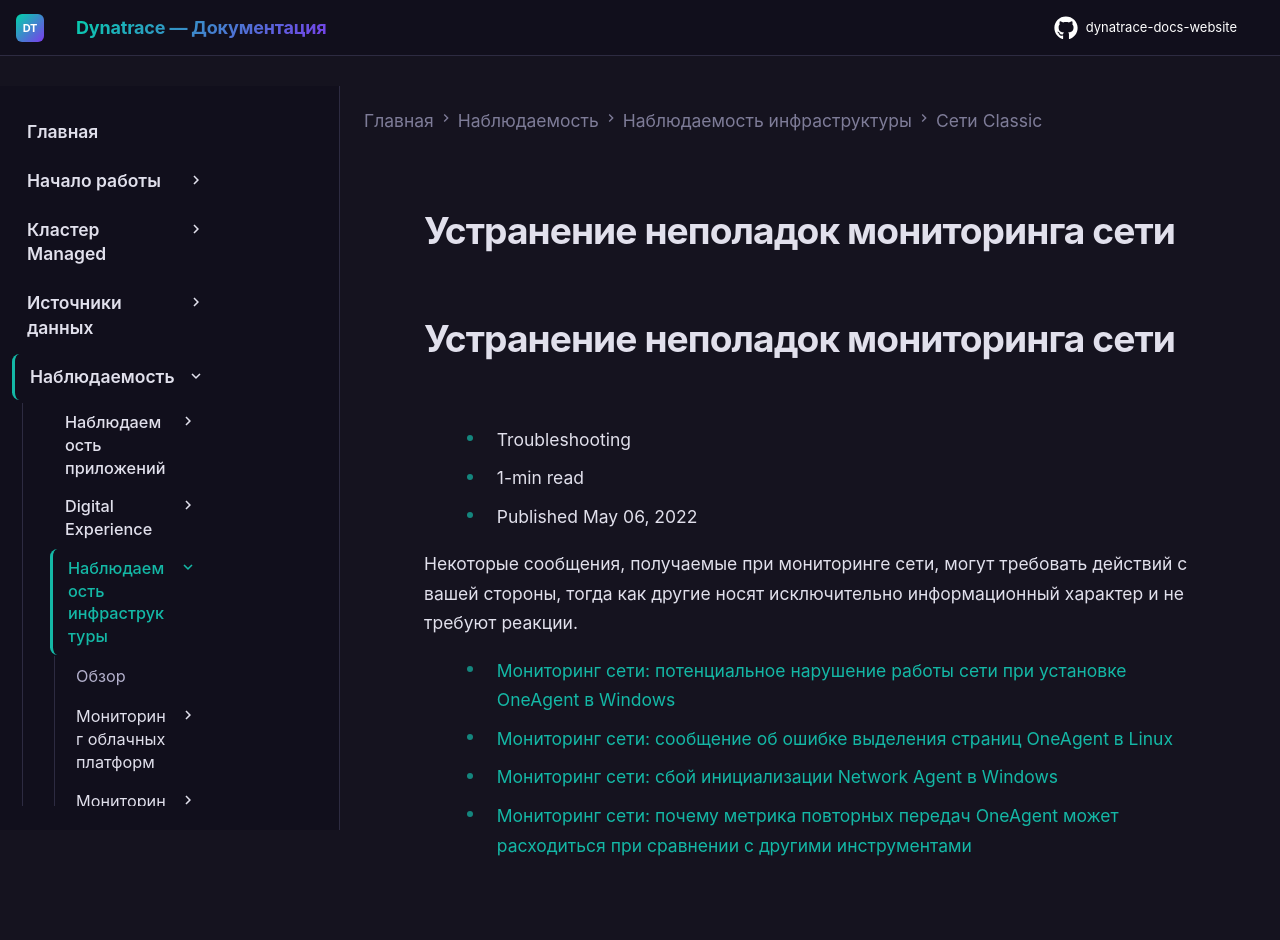

repository: Yerkebulan-Ardabayev/dynatrace-docs-website · page: managed-ru/observe/infrastructure-observability/networks-classic/troubleshoot-network-monitoring/index.html · generator: mkdocs

---
title: Устранение неполадок мониторинга сети
source: https://docs.dynatrace.com/managed/observe/infrastructure-observability/networks-classic/troubleshoot-network-monitoring
scraped: 2026-05-12T12:03:24.087643
---

# Устранение неполадок мониторинга сети

# Устранение неполадок мониторинга сети

* Troubleshooting
* 1-min read
* Published May 06, 2022

Некоторые сообщения, получаемые при мониторинге сети, могут требовать действий с вашей стороны, тогда как другие носят исключительно информационный характер и не требуют реакции.

* [Мониторинг сети: потенциальное нарушение работы сети при установке OneAgent в Windows](https://dt-url.net/hw038ii)
* [Мониторинг сети: сообщение об ошибке выделения страниц OneAgent в Linux](https://dt-url.net/84238ov)
* [Мониторинг сети: сбой инициализации Network Agent в Windows](https://dt-url.net/7c438ee)
* [Мониторинг сети: почему метрика повторных передач OneAgent может расходиться при сравнении с другими инструментами](https://dt-url.net/0203wlh)
